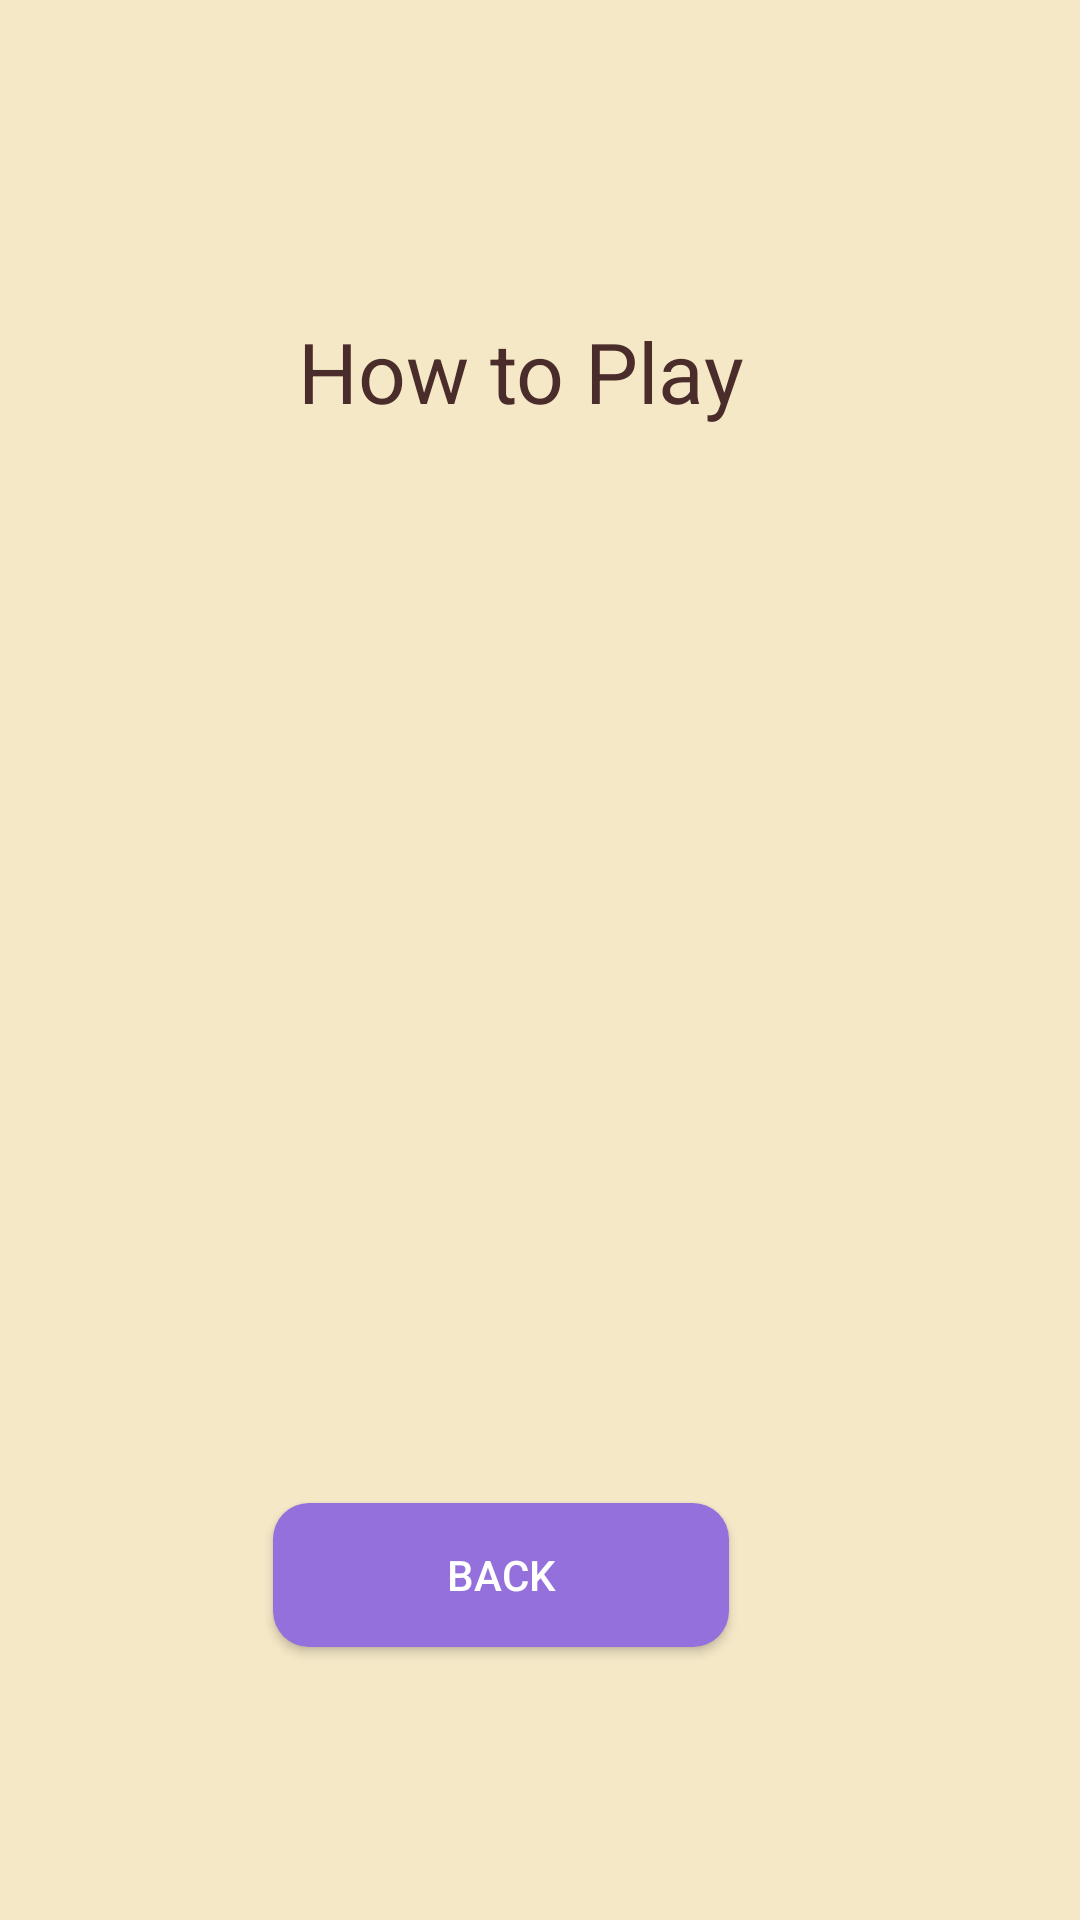

Android layout source for this screen:
<!-- AndroidManifest.xml: application theme Theme.EscapeRoom -->
<!-- res/layout/activity_how_to_play.xml -->
<?xml version="1.0" encoding="utf-8"?>
<RelativeLayout xmlns:android="http://schemas.android.com/apk/res/android"
    android:layout_width="match_parent"
    android:layout_height="match_parent"
    android:background="#F5E8C7"
    android:padding="16dp">

    

    

    <TextView
        android:id="@+id/titleText"
        android:layout_width="wrap_content"
        android:layout_height="wrap_content"
        android:layout_alignParentTop="true"
        android:layout_alignParentEnd="true"
        android:layout_marginTop="89dp"
        android:layout_marginEnd="96dp"
        android:text="How to Play"
        android:textColor="#4A2C2A"
        android:textSize="28sp" />

    <androidx.recyclerview.widget.RecyclerView
        android:id="@+id/instructionRecyclerView"
        android:layout_width="match_parent"
        android:layout_height="match_parent"
        android:layout_above="@id/backButton"
        android:layout_below="@id/titleText"
        android:layout_marginTop="16dp"
        android:layout_marginBottom="16dp"
        android:scrollbars="vertical" />

    
    <Button
        android:id="@+id/backButton"
        android:layout_width="152dp"
        android:layout_height="wrap_content"
        android:layout_alignParentEnd="true"
        android:layout_alignParentBottom="true"
        android:layout_marginEnd="101dp"
        android:layout_marginBottom="75dp"
        android:background="@drawable/button_background_purple_light"
        android:padding="12dp"
        android:text="BACK"
        android:textAllCaps="false"
        android:textColor="@color/white" />

</RelativeLayout>
<!-- resources referenced by this layout -->
<resources>
  <color name="white">#FFFFFF</color>
  <!-- drawable button_background_purple_light (drawable) -->
  <?xml version="1.0" encoding="utf-8"?>
  <shape xmlns:android="http://schemas.android.com/apk/res/android">
      <solid android:color="#9370DB" />
      <corners android:radius="12dp" />
      <padding android:left="10dp" android:top="10dp" android:right="10dp" android:bottom="10dp" />
  </shape>
  <style name="Theme.EscapeRoom" parent="Theme.MaterialComponents.DayNight.NoActionBar">
          
          <item name="colorPrimary">@color/purple_500</item>
          <item name="colorPrimaryVariant">@color/purple_700</item>
          <item name="colorOnPrimary">@color/white</item>
          <item name="colorSecondary">@color/teal_200</item>
          <item name="colorSecondaryVariant">@color/teal_700</item>
          <item name="colorOnSecondary">@color/black</item>
          <item name="android:statusBarColor">@android:color/transparent</item>
          <item name="android:navigationBarColor">@android:color/transparent</item>
          <item name="android:windowBackground">@android:color/transparent</item>
          <item name="android:windowFullscreen">true</item>
          <item name="android:windowContentOverlay">@null</item>
          <item name="android:windowNoTitle">true</item>
          <item name="android:windowActionBar">false</item>
      </style>
  <color name="purple_500">#FF6200EE</color>
  <color name="purple_700">#FF3700B3</color>
  <color name="teal_200">#FF03DAC5</color>
  <color name="teal_700">#FF018786</color>
  <color name="black">#FF000000</color>
</resources>
